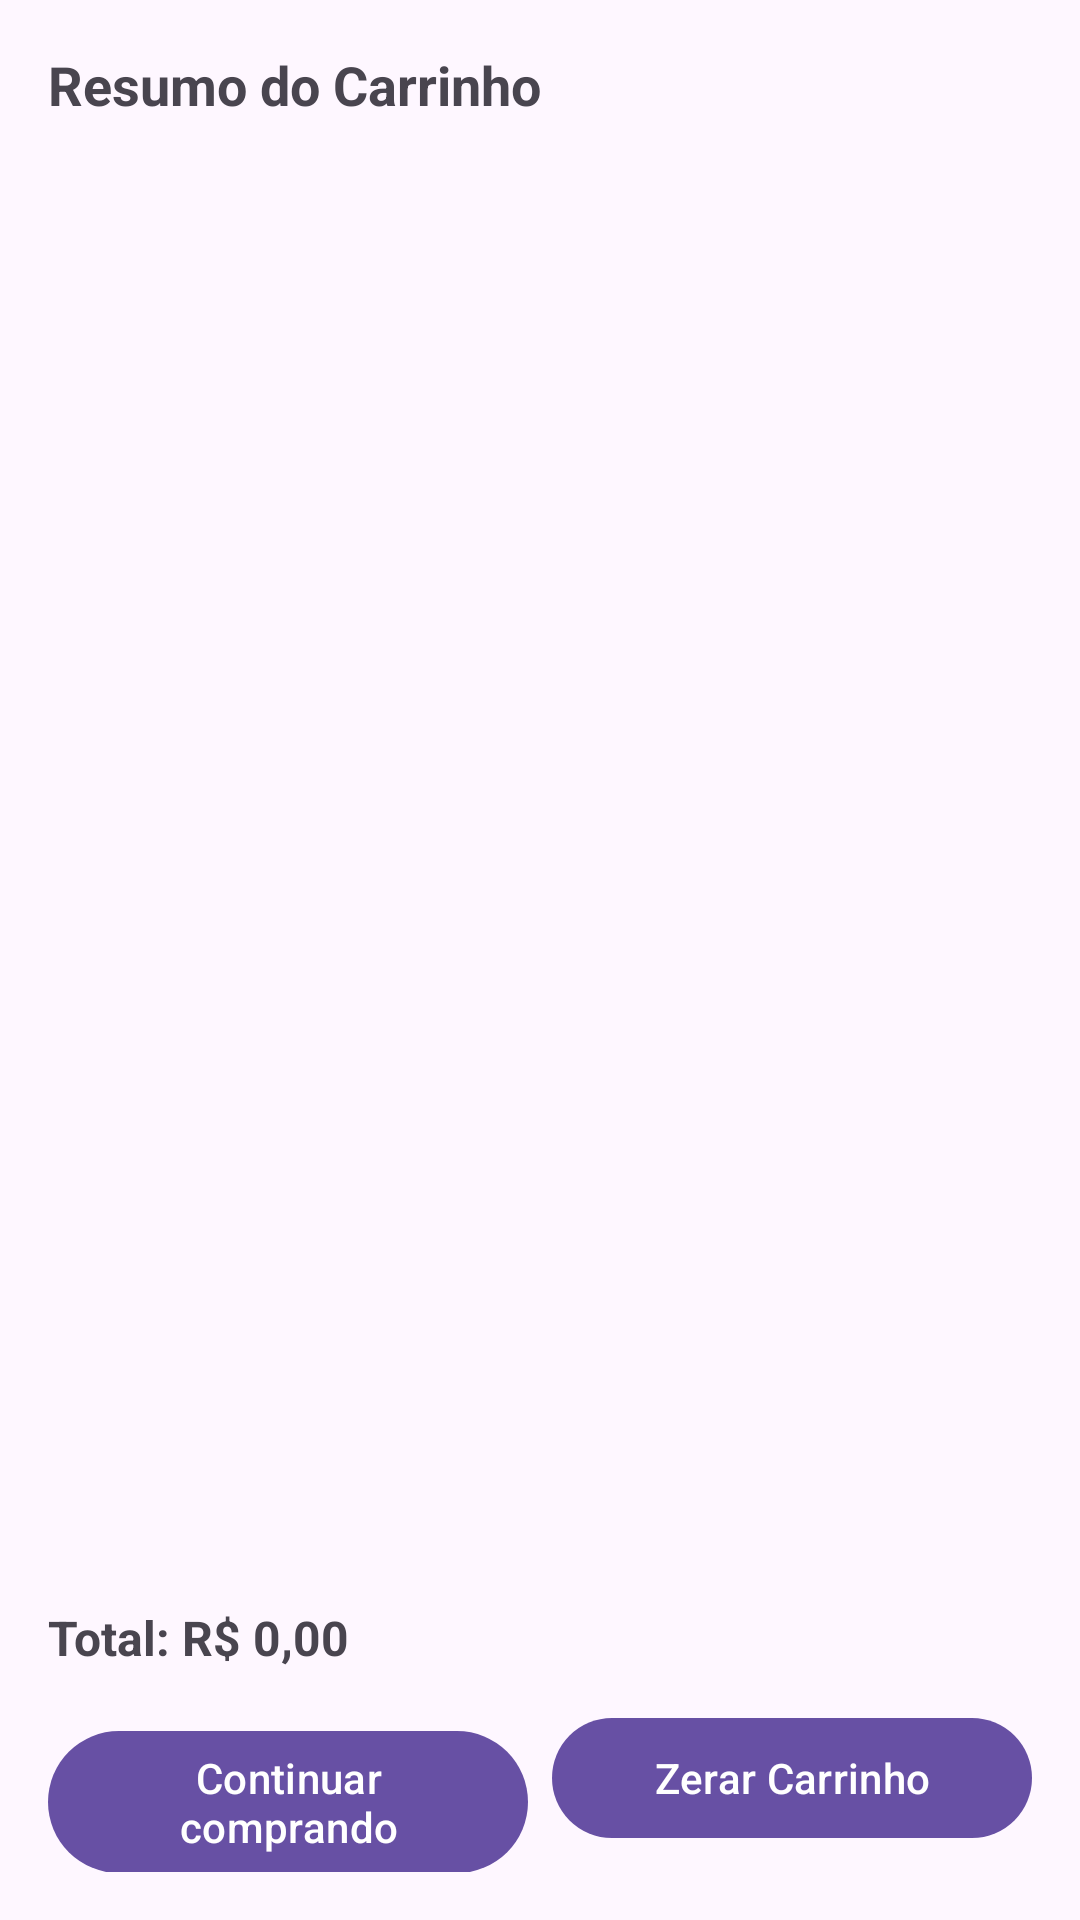

Android layout source for this screen:
<!-- AndroidManifest.xml: application theme Theme.DonaNice -->
<!-- res/layout/activity_zeracarrinho.xml -->
<?xml version="1.0" encoding="utf-8"?>
<LinearLayout xmlns:android="http://schemas.android.com/apk/res/android"
    android:orientation="vertical"
    android:padding="16dp"
    android:layout_width="match_parent"
    android:layout_height="match_parent">

    <TextView
        android:id="@+id/txtResumo"
        android:layout_width="wrap_content"
        android:layout_height="wrap_content"
        android:text="Resumo do Carrinho"
        android:textStyle="bold"
        android:textSize="18sp"
        android:layout_marginBottom="12dp" />

    <androidx.recyclerview.widget.RecyclerView
        android:id="@+id/recyclerCarrinho"
        android:layout_width="match_parent"
        android:layout_height="0dp"
        android:layout_weight="1"/>

    <TextView
        android:id="@+id/txtTotal"
        android:layout_width="match_parent"
        android:layout_height="wrap_content"
        android:text="Total: R$ 0,00"
        android:textSize="16sp"
        android:textStyle="bold"
        android:layout_marginTop="12dp" />

    <LinearLayout
        android:orientation="horizontal"
        android:layout_width="match_parent"
        android:layout_height="wrap_content"
        android:gravity="end"
        android:layout_marginTop="12dp">

        <Button
            android:id="@+id/btnContinuar"
            android:layout_width="0dp"
            android:layout_weight="1"
            android:text="Continuar comprando"
            android:layout_height="wrap_content" />

        <Button
            android:id="@+id/btnZerar"
            android:layout_width="0dp"
            android:layout_weight="1"
            android:text="Zerar Carrinho"
            android:layout_height="wrap_content"
            android:layout_marginStart="8dp"/>
    </LinearLayout>
</LinearLayout>
<!-- resources referenced by this layout -->
<resources>
  <style name="Theme.DonaNice" parent="Base.Theme.DonaNice" />
  <style name="Base.Theme.DonaNice" parent="Theme.Material3.DayNight.NoActionBar">
          
          
      </style>
</resources>
